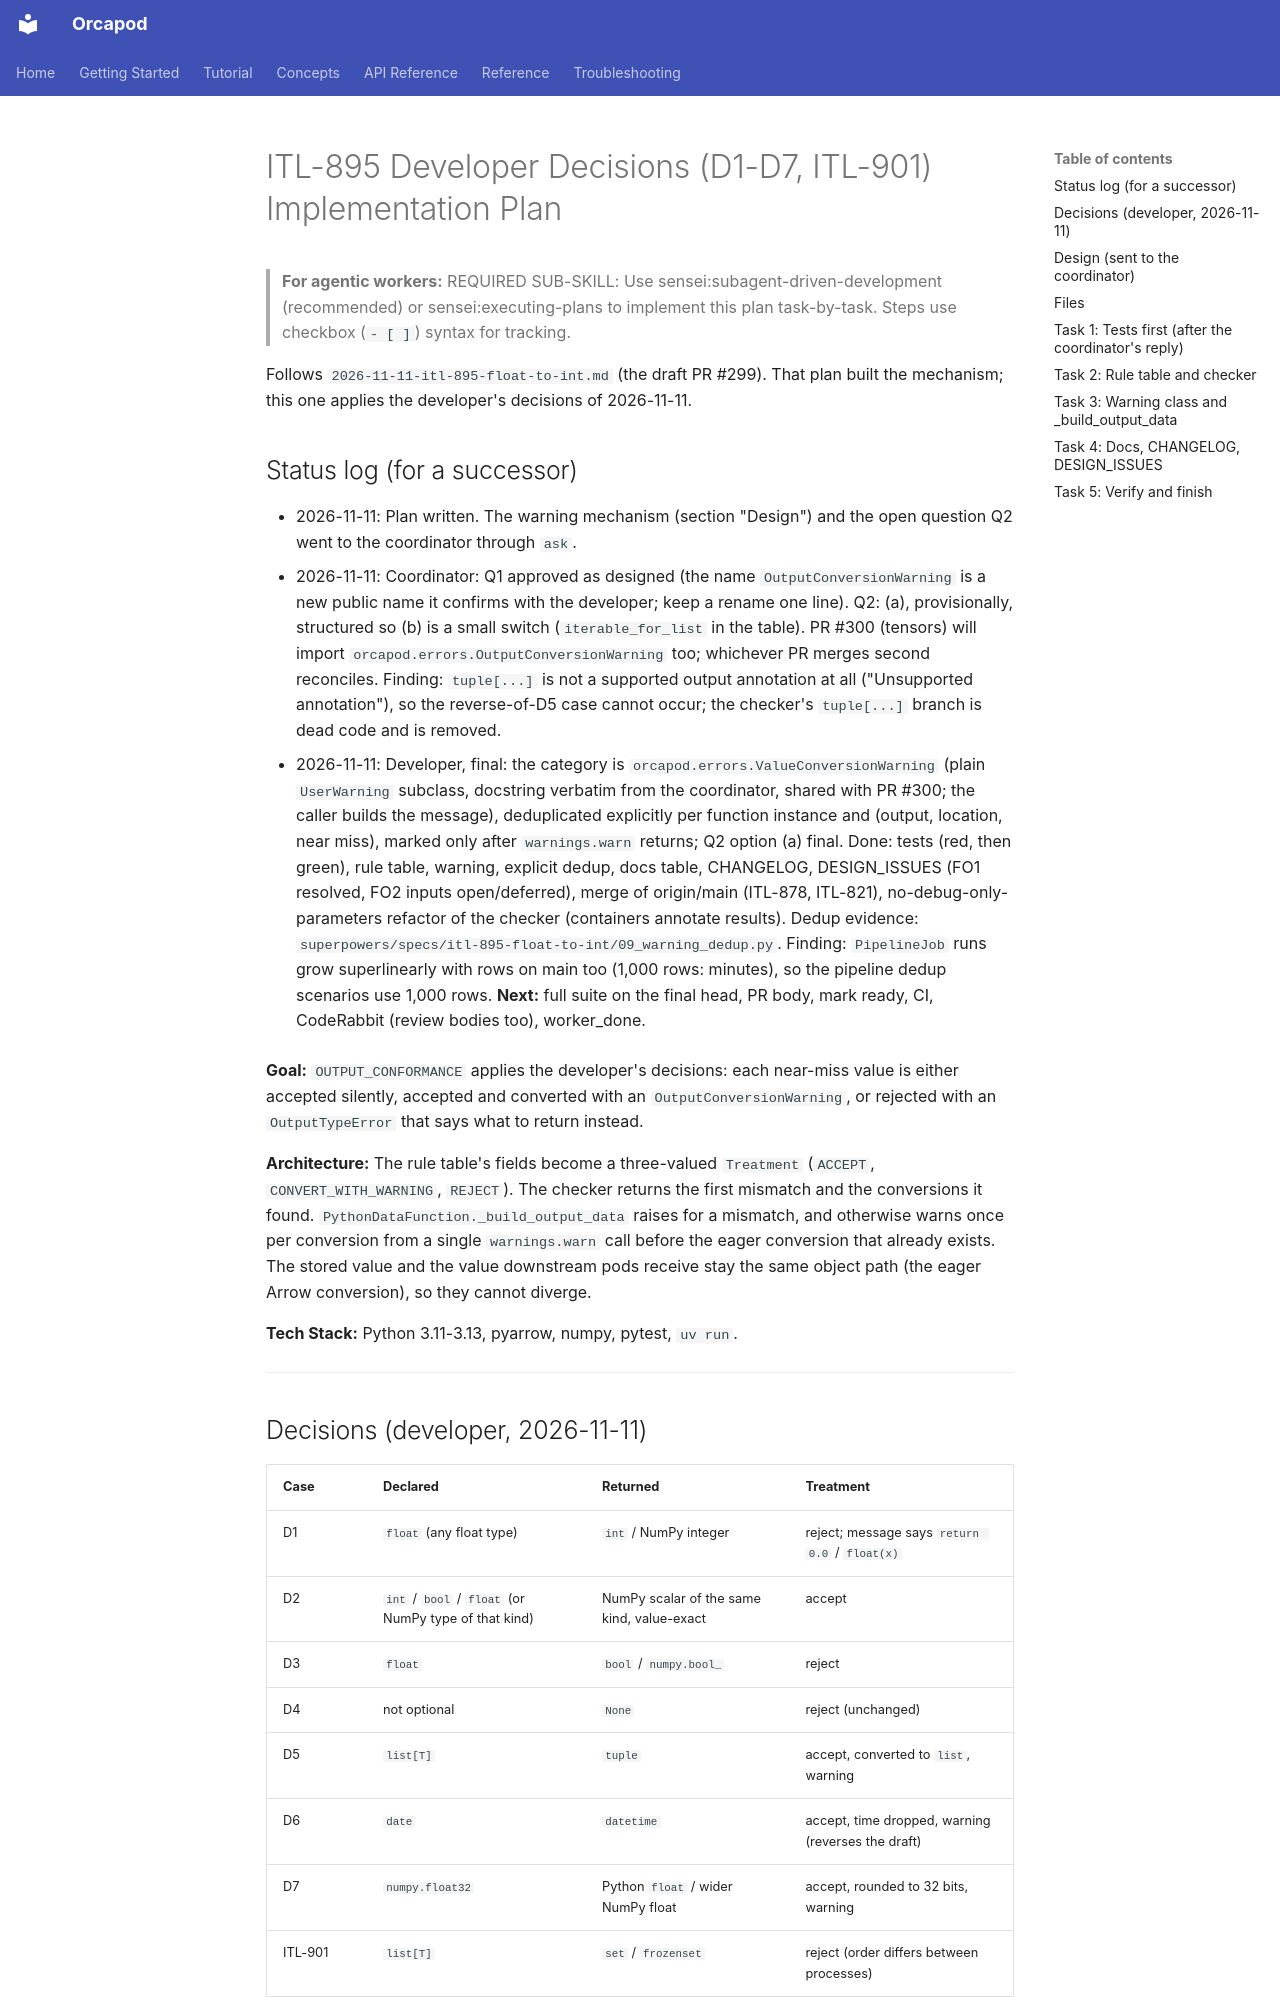

repository: nauticalab/orcapod-python · page: dev/plans/2026-11-11-itl-895-decisions/index.html · generator: mkdocs

# ITL-895 Developer Decisions (D1-D7, ITL-901) Implementation Plan

> **For agentic workers:** REQUIRED SUB-SKILL: Use sensei:subagent-driven-development (recommended) or sensei:executing-plans to implement this plan task-by-task. Steps use checkbox (`- [ ]`) syntax for tracking.

Follows `2026-11-11-itl-895-float-to-int.md` (the draft PR #299). That plan built the
mechanism; this one applies the developer's decisions of 2026-11-11.

## Status log (for a successor)

- 2026-11-11: Plan written. The warning mechanism (section "Design") and the open question
  Q2 went to the coordinator through `ask`.
- 2026-11-11: Coordinator: Q1 approved as designed (the name `OutputConversionWarning` is a
  new public name it confirms with the developer; keep a rename one line). Q2: (a),
  provisionally, structured so (b) is a small switch (`iterable_for_list` in the table). PR #300
  (tensors) will import `orcapod.errors.OutputConversionWarning` too; whichever PR merges
  second reconciles. Finding: `tuple[...]` is not a supported output annotation at all
  ("Unsupported annotation"), so the reverse-of-D5 case cannot occur; the checker's
  `tuple[...]` branch is dead code and is removed.

- 2026-11-11: Developer, final: the category is `orcapod.errors.ValueConversionWarning`
  (plain `UserWarning` subclass, docstring verbatim from the coordinator, shared with PR #300;
  the caller builds the message), deduplicated explicitly per function instance and (output,
  location, near miss), marked only after `warnings.warn` returns; Q2 option (a) final.
  Done: tests (red, then green), rule table, warning, explicit dedup, docs table, CHANGELOG,
  DESIGN_ISSUES (FO1 resolved, FO2 inputs open/deferred), merge of origin/main (ITL-878,
  ITL-821), no-debug-only-parameters refactor of the checker (containers annotate results).
  Dedup evidence: `superpowers/specs/itl-895-float-to-int/09_warning_dedup.py`. Finding:
  `PipelineJob` runs grow superlinearly with rows on main too (1,000 rows: minutes), so the
  pipeline dedup scenarios use 1,000 rows. **Next:** full suite on the final head, PR body,
  mark ready, CI, CodeRabbit (review bodies too), worker_done.

**Goal:** `OUTPUT_CONFORMANCE` applies the developer's decisions: each near-miss value is
either accepted silently, accepted and converted with an `OutputConversionWarning`, or rejected
with an `OutputTypeError` that says what to return instead.

**Architecture:** The rule table's fields become a three-valued `Treatment` (`ACCEPT`,
`CONVERT_WITH_WARNING`, `REJECT`). The checker returns the first mismatch and the conversions
it found. `PythonDataFunction._build_output_data` raises for a mismatch, and otherwise warns
once per conversion from a single `warnings.warn` call before the eager conversion that
already exists. The stored value and the value downstream pods receive stay the same object
path (the eager Arrow conversion), so they cannot diverge.

**Tech Stack:** Python 3.11-3.13, pyarrow, numpy, pytest, `uv run`.

---

## Decisions (developer, 2026-11-11)

| Case | Declared | Returned | Treatment |
|---|---|---|---|
| D1 | `float` (any float type) | `int` / NumPy integer | reject; message says `return 0.0` / `float(x)` |
| D2 | `int` / `bool` / `float` (or NumPy type of that kind) | NumPy scalar of the same kind, value-exact | accept |
| D3 | `float` | `bool` / `numpy.bool_` | reject |
| D4 | not optional | `None` | reject (unchanged) |
| D5 | `list[T]` | `tuple` | accept, converted to `list`, warning |
| D6 | `date` | `datetime` | accept, time dropped, warning (reverses the draft) |
| D7 | `numpy.float32` | Python `float` / wider NumPy float | accept, rounded to 32 bits, warning |
| ITL-901 | `list[T]` | `set` / `frozenset` | reject (order differs between processes) |

Everything else in the draft stands. Inputs (sources, `Datagram`) are **deferred** by the
developer: no change; DESIGN_ISSUES records it as open/deferred.

Finding while planning: under the draft, other iterables for `list[T]` pass **unchecked**, and
pyarrow truncates inside them: `numpy.array([1.5, 2.0])` returned for `list[int]` is stored as
`[1, 2]`. See Q2.
